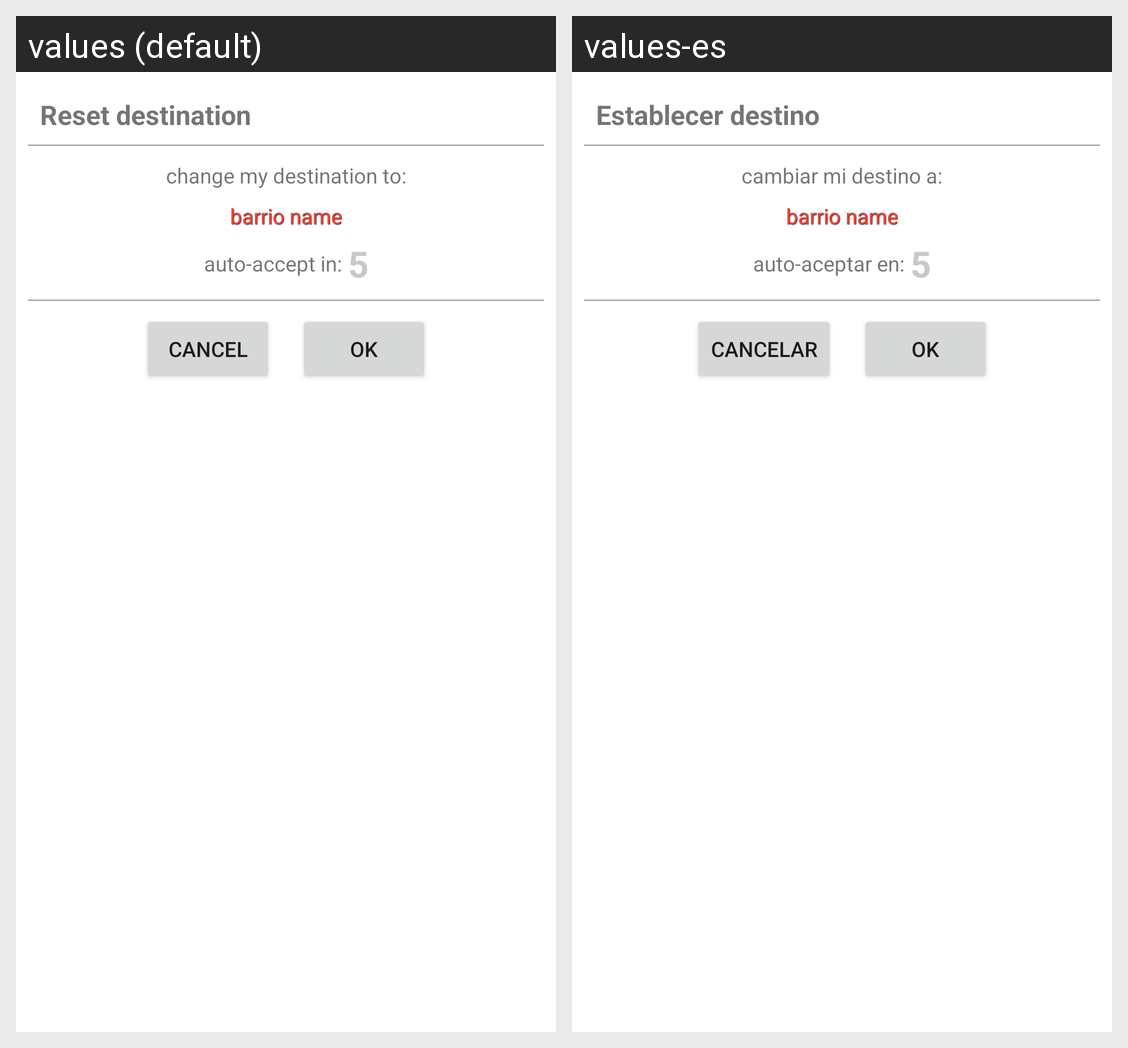

The same Android screen rendered under two of its app's locales, left to right. List the strings drawn on it with the default value and each locale's translation.
Android screen res/layout/dialog_reset_dest.xml rendered under 2 locales, left to right: values (default), values-es. Device: Nexus 5 (rendered at 1080×1920; each locale shown at half size, 540×960, under a caption strip naming it); theme Theme.MaterialComponents.DayNight.NoActionBar.
Strings drawn on this screen, with the default value and each locale's value (text and hints the layout hard-codes, and strings that could not be matched under every locale, appear in the picture but are not listed):

dialogresetdest_title
  values: Reset destination
  values-es: Establecer destino

dialogresetdest_text
  values: change my destination to:
  values-es: cambiar mi destino a:

auto_accept_in
  values: auto-accept in:
  values-es: auto-aceptar en:

cancel
  values: cancel
  values-es: cancelar

ok
  values: ok
  values-es: ok
